Photos from the image-classification dataset "PCD-Project-2023" in the GitHub repository F1D021125-NaufalErdian/PCD-Project-2023. Its 3 classes are: cracks, normal, pothole.

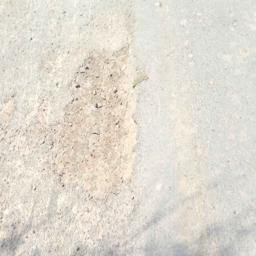
Label: pothole

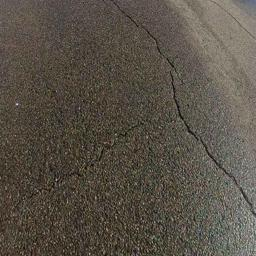
Label: cracks

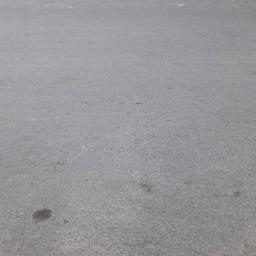
Label: normal

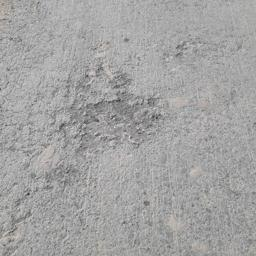
Label: pothole

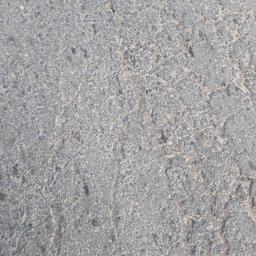
Label: cracks

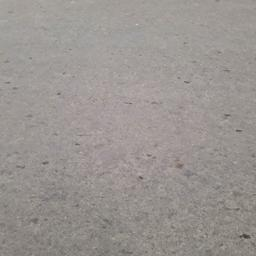
Label: normal
